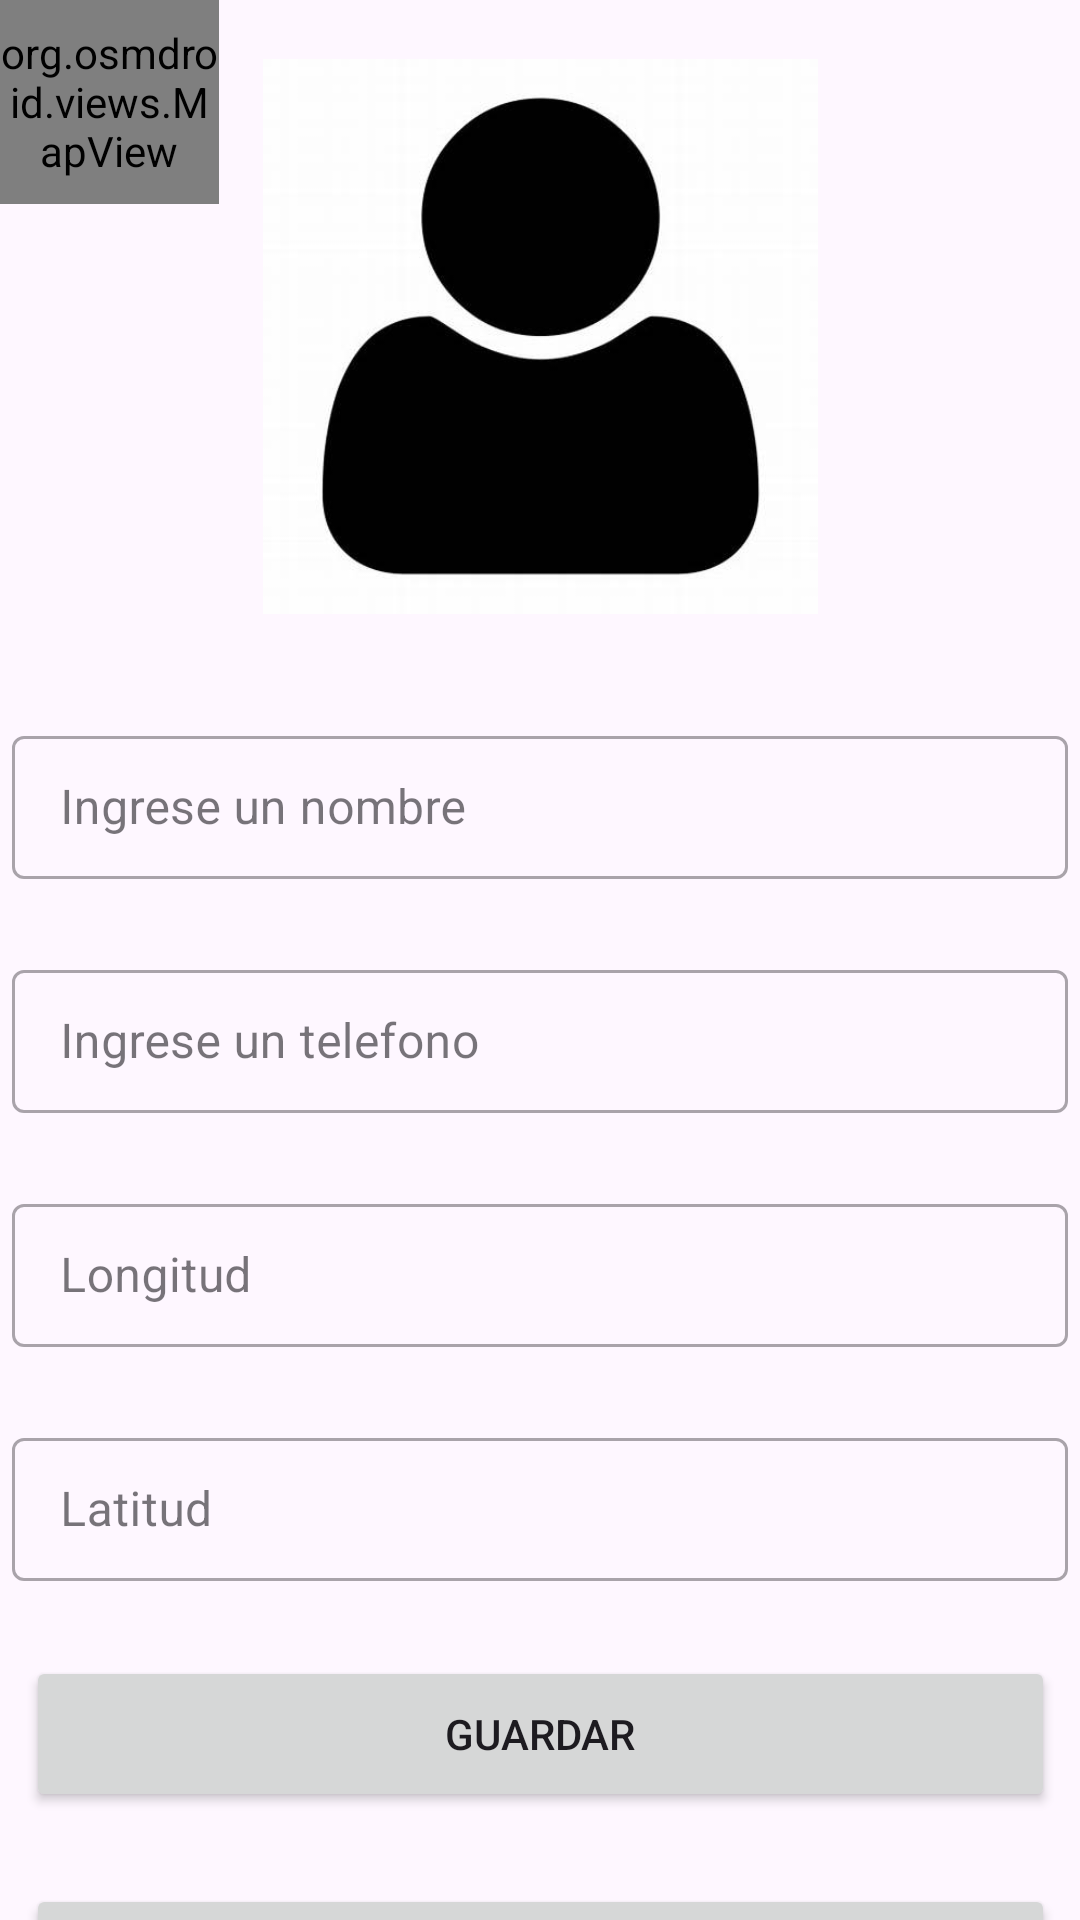

Layout XML and referenced resources for this Android screen:
<!-- AndroidManifest.xml: application theme Theme.PM1ExamenGrupo1 -->
<!-- res/layout/activity_main.xml -->
<?xml version="1.0" encoding="utf-8"?>
<androidx.constraintlayout.widget.ConstraintLayout xmlns:android="http://schemas.android.com/apk/res/android"
    xmlns:app="http://schemas.android.com/apk/res-auto"
    xmlns:tools="http://schemas.android.com/tools"
    android:id="@+id/main"
    android:layout_width="match_parent"
    android:layout_height="match_parent"
    tools:context=".MainActivity">

    <Button
        android:id="@+id/buttonGuardar"
        android:layout_width="343dp"
        android:layout_height="52dp"
        android:layout_marginTop="24dp"
        android:text="@string/buttonGuardarText"
        app:layout_constraintEnd_toEndOf="parent"
        app:layout_constraintStart_toStartOf="parent"
        app:layout_constraintTop_toBottomOf="@+id/latitudTextInputLayout" />

    <ImageView
        android:id="@+id/imageView"
        android:layout_width="185dp"
        android:layout_height="192dp"
        android:layout_marginTop="16dp"
        app:layout_constraintEnd_toEndOf="parent"
        app:layout_constraintStart_toStartOf="parent"
        app:layout_constraintTop_toTopOf="parent"
        app:srcCompat="@drawable/logopersona" />

    <com.google.android.material.textfield.TextInputLayout
        android:id="@+id/nombreTextInputLayout"
        style="@style/Widget.MaterialComponents.TextInputLayout.OutlinedBox.Dense"
        android:layout_width="352dp"
        android:layout_height="54dp"
        android:layout_marginTop="32dp"
        android:hint="@string/nombreTextView"
        app:layout_constraintEnd_toEndOf="parent"
        app:layout_constraintHorizontal_bias="0.491"
        app:layout_constraintStart_toStartOf="parent"
        app:layout_constraintTop_toBottomOf="@+id/imageView"
        tools:ignore="MissingConstraints">

        <com.google.android.material.textfield.TextInputEditText
            android:id="@+id/nombreTextInputEditText"
            android:layout_width="match_parent"
            android:layout_height="wrap_content" />

    </com.google.android.material.textfield.TextInputLayout>

    <com.google.android.material.textfield.TextInputLayout
        android:id="@+id/telefonoTextInputLayout"
        style="@style/Widget.MaterialComponents.TextInputLayout.OutlinedBox.Dense"
        android:layout_width="352dp"
        android:layout_height="54dp"
        android:layout_marginTop="24dp"
        android:hint="@string/telefonoTextView"
        app:layout_constraintEnd_toEndOf="parent"
        app:layout_constraintHorizontal_bias="0.491"
        app:layout_constraintStart_toStartOf="parent"
        app:layout_constraintTop_toBottomOf="@+id/nombreTextInputLayout"
        tools:ignore="MissingConstraints">

        <com.google.android.material.textfield.TextInputEditText
            android:id="@+id/telefonoTextInputEditText"
            android:layout_width="match_parent"
            android:layout_height="wrap_content"
            android:inputType="number" />

    </com.google.android.material.textfield.TextInputLayout>

    <com.google.android.material.textfield.TextInputLayout
        android:id="@+id/longitudTextInputLayout"
        style="@style/Widget.MaterialComponents.TextInputLayout.OutlinedBox.Dense"
        android:layout_width="352dp"
        android:layout_height="54dp"
        android:layout_marginTop="24dp"
        android:hint="@string/longitudTextView"
        app:layout_constraintEnd_toEndOf="parent"
        app:layout_constraintHorizontal_bias="0.491"
        app:layout_constraintStart_toStartOf="parent"
        app:layout_constraintTop_toBottomOf="@+id/telefonoTextInputLayout"
        tools:ignore="MissingConstraints">

        <com.google.android.material.textfield.TextInputEditText
            android:id="@+id/longitudTextInputEditText"
            android:layout_width="match_parent"
            android:layout_height="wrap_content"
            android:clickable="false"
            android:contextClickable="false"
            android:duplicateParentState="false"
            android:editable="false"
            android:enabled="false"
            android:inputType="number" />

    </com.google.android.material.textfield.TextInputLayout>

    <com.google.android.material.textfield.TextInputLayout
        android:id="@+id/latitudTextInputLayout"
        style="@style/Widget.MaterialComponents.TextInputLayout.OutlinedBox.Dense"
        android:layout_width="352dp"
        android:layout_height="54dp"
        android:layout_marginTop="24dp"
        android:hint="@string/latitudTextView"
        app:layout_constraintEnd_toEndOf="parent"
        app:layout_constraintHorizontal_bias="0.491"
        app:layout_constraintStart_toStartOf="parent"
        app:layout_constraintTop_toBottomOf="@+id/longitudTextInputLayout"
        tools:ignore="MissingConstraints">

        <com.google.android.material.textfield.TextInputEditText
            android:id="@+id/latitudTextInputEditText"
            android:layout_width="match_parent"
            android:layout_height="wrap_content"
            android:duplicateParentState="false"
            android:editable="false"
            android:enabled="false"
            android:inputType="number" />

    </com.google.android.material.textfield.TextInputLayout>

    <Button
        android:id="@+id/buttonVerPersonas"
        android:layout_width="343dp"
        android:layout_height="52dp"
        android:layout_marginTop="24dp"
        android:text="@string/buttonVerPersonasText"
        app:layout_constraintEnd_toEndOf="parent"
        app:layout_constraintHorizontal_bias="0.51"
        app:layout_constraintStart_toStartOf="parent"
        app:layout_constraintTop_toBottomOf="@+id/buttonGuardar" />

    <org.osmdroid.views.MapView
        android:id="@+id/mapView"
        android:layout_width="73dp"
        android:layout_height="68dp"
        tools:layout_editor_absoluteX="16dp"
        tools:layout_editor_absoluteY="16dp" />

</androidx.constraintlayout.widget.ConstraintLayout>
<!-- resources referenced by this layout -->
<resources>
  <!-- drawable logopersona: jpg bitmap (drawable, 10402 bytes) -->
  <string name="buttonGuardarText">Guardar</string>
  <string name="buttonVerPersonasText">Ver personas</string>
  <string name="latitudTextView">Latitud</string>
  <string name="longitudTextView">Longitud</string>
  <string name="nombreTextView">Ingrese un nombre</string>
  <string name="telefonoTextView">Ingrese un telefono</string>
  <style name="Theme.PM1ExamenGrupo1" parent="Base.Theme.PM1ExamenGrupo1" />
  <style name="Base.Theme.PM1ExamenGrupo1" parent="Theme.Material3.DayNight.NoActionBar">
          
          
      </style>
</resources>
